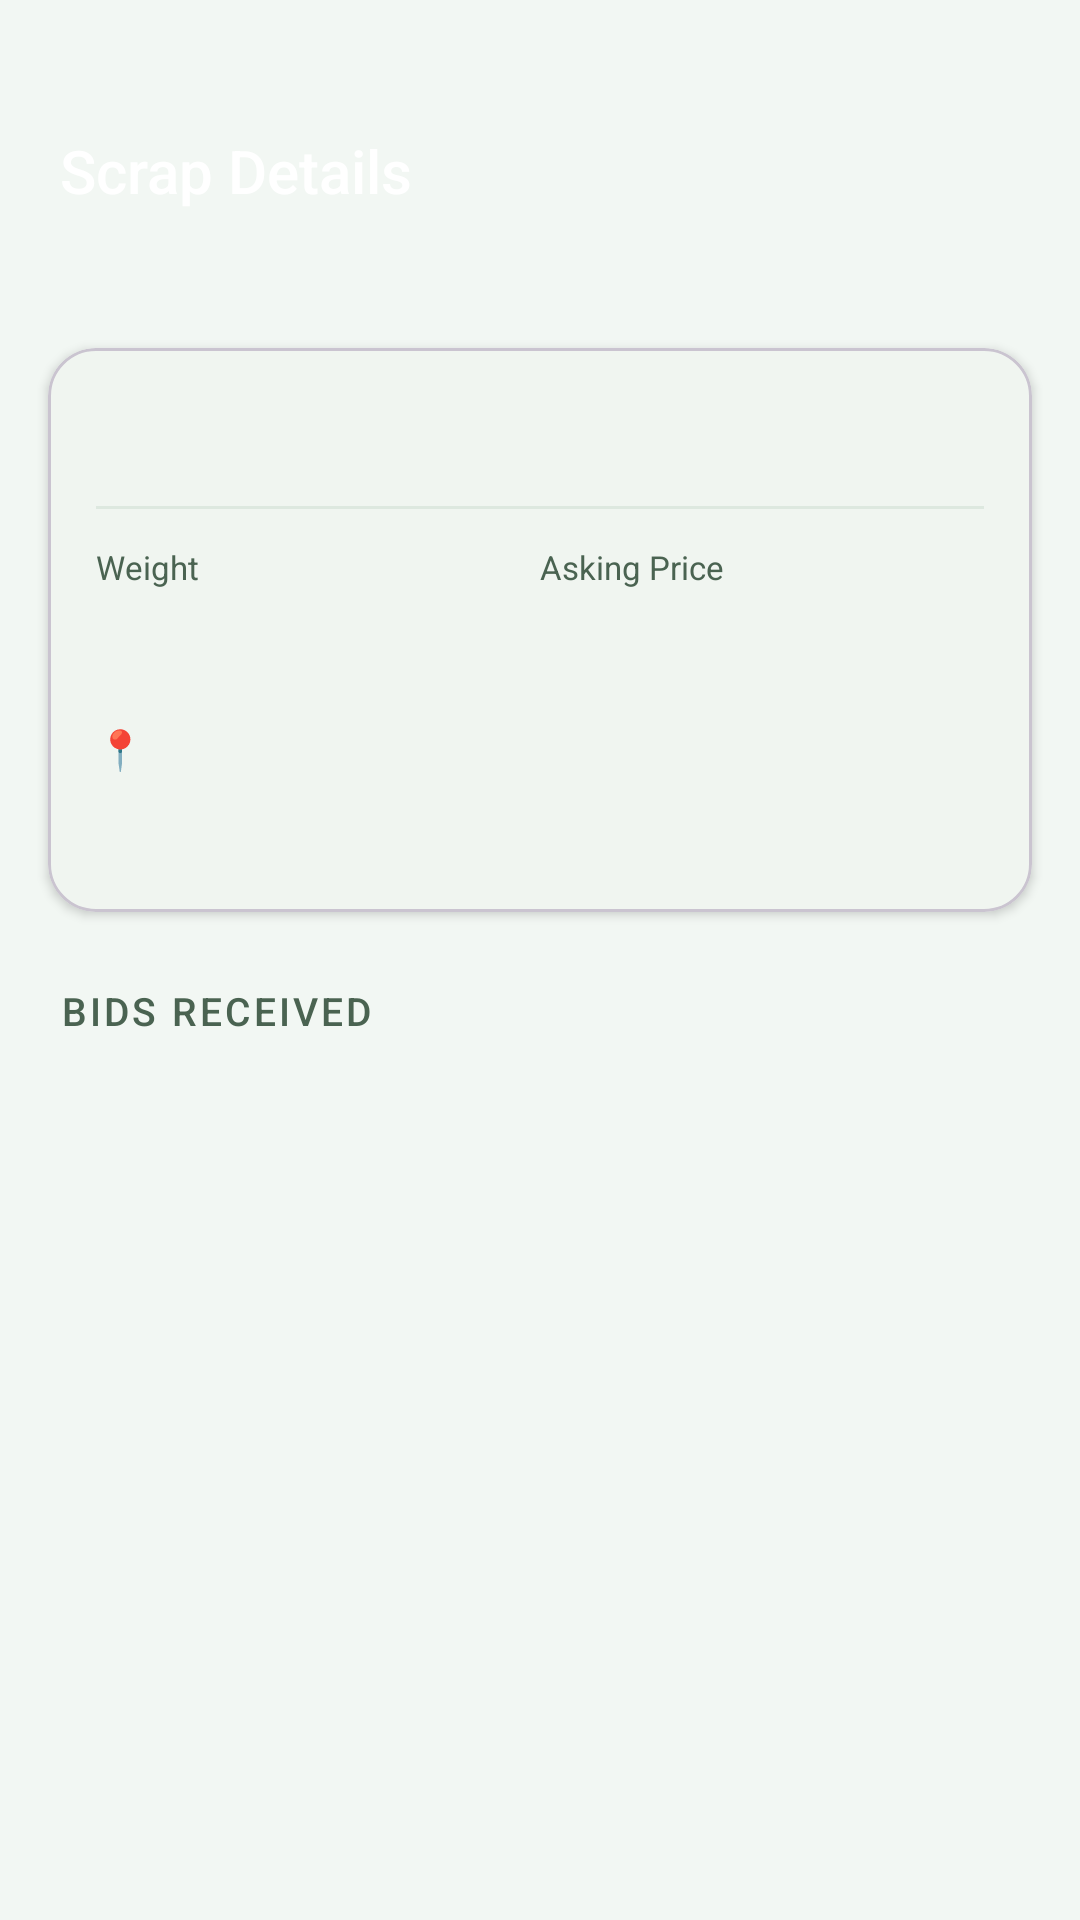

This screen was rendered from an Android layout file. Write that file and the resources it references.
<!-- AndroidManifest.xml: application theme Theme.Scrapbid -->
<!-- res/layout/activity_scrap_detail.xml -->
<?xml version="1.0" encoding="utf-8"?>
<LinearLayout xmlns:android="http://schemas.android.com/apk/res/android"
    xmlns:app="http://schemas.android.com/apk/res-auto"
    android:layout_width="match_parent"
    android:layout_height="match_parent"
    android:orientation="vertical"
    android:background="@color/background">

    
    <LinearLayout
        android:layout_width="match_parent"
        android:layout_height="100dp"
        android:background="@drawable/bg_gradient_header"
        android:orientation="vertical"
        android:gravity="center|start"
        android:paddingStart="20dp"
        android:paddingEnd="20dp"
        android:paddingTop="30dp"
        android:paddingBottom="16dp">

        <TextView
            android:layout_width="wrap_content"
            android:layout_height="wrap_content"
            android:text="Scrap Details"
            android:textColor="#FFFFFF"
            android:textSize="20sp"
            android:fontFamily="sans-serif-medium" />

    </LinearLayout>

    <androidx.core.widget.NestedScrollView
        android:layout_width="match_parent"
        android:layout_height="0dp"
        android:layout_weight="1">

        <LinearLayout
            android:layout_width="match_parent"
            android:layout_height="wrap_content"
            android:orientation="vertical"
            android:paddingBottom="24dp">

            
            <com.google.android.material.card.MaterialCardView
                android:layout_width="match_parent"
                android:layout_height="wrap_content"
                android:layout_marginStart="16dp"
                android:layout_marginEnd="16dp"
                android:layout_marginTop="16dp"
                android:layout_marginBottom="4dp"
                app:cardCornerRadius="16dp"
                app:cardElevation="2dp"
                app:cardBackgroundColor="@color/surface">

                <LinearLayout
                    android:layout_width="match_parent"
                    android:layout_height="wrap_content"
                    android:orientation="vertical"
                    android:padding="16dp">

                    
                    <LinearLayout
                        android:layout_width="match_parent"
                        android:layout_height="wrap_content"
                        android:orientation="horizontal"
                        android:gravity="center_vertical"
                        android:layout_marginBottom="12dp">

                        <TextView
                            android:id="@+id/tv_category"
                            android:layout_width="0dp"
                            android:layout_height="wrap_content"
                            android:layout_weight="1"
                            android:textSize="18sp"
                            android:textColor="@color/text_primary"
                            android:fontFamily="sans-serif-medium" />

                        <TextView
                            android:id="@+id/tv_status"
                            android:layout_width="wrap_content"
                            android:layout_height="wrap_content"
                            android:textSize="11sp"
                            android:fontFamily="sans-serif-medium"
                            android:paddingStart="10dp"
                            android:paddingEnd="10dp"
                            android:paddingTop="5dp"
                            android:paddingBottom="5dp" />

                    </LinearLayout>

                    <View
                        android:layout_width="match_parent"
                        android:layout_height="1dp"
                        android:background="@color/divider"
                        android:layout_marginBottom="12dp" />

                    
                    <LinearLayout
                        android:layout_width="match_parent"
                        android:layout_height="wrap_content"
                        android:orientation="horizontal"
                        android:layout_marginBottom="12dp">

                        <LinearLayout
                            android:layout_width="0dp"
                            android:layout_height="wrap_content"
                            android:layout_weight="1"
                            android:orientation="vertical">
                            <TextView android:layout_width="wrap_content" android:layout_height="wrap_content"
                                android:text="Weight" android:textSize="11sp" android:textColor="@color/text_secondary" />
                            <TextView android:id="@+id/tv_weight" android:layout_width="wrap_content"
                                android:layout_height="wrap_content" android:textSize="20sp"
                                android:textColor="@color/text_primary" android:fontFamily="sans-serif-medium"
                                android:layout_marginTop="3dp" />
                        </LinearLayout>

                        <LinearLayout
                            android:layout_width="0dp"
                            android:layout_height="wrap_content"
                            android:layout_weight="1"
                            android:orientation="vertical">
                            <TextView android:layout_width="wrap_content" android:layout_height="wrap_content"
                                android:text="Asking Price" android:textSize="11sp" android:textColor="@color/text_secondary" />
                            <TextView android:id="@+id/tv_price" android:layout_width="wrap_content"
                                android:layout_height="wrap_content" android:textSize="22sp"
                                android:textColor="@color/primary_medium" android:fontFamily="sans-serif-medium"
                                android:layout_marginTop="3dp" />
                        </LinearLayout>

                    </LinearLayout>

                    
                    <LinearLayout
                        android:layout_width="match_parent"
                        android:layout_height="wrap_content"
                        android:orientation="horizontal"
                        android:layout_marginBottom="8dp">
                        <TextView android:layout_width="wrap_content" android:layout_height="wrap_content"
                            android:text="📍 " android:textSize="13sp" />
                        <TextView android:id="@+id/tv_address" android:layout_width="0dp"
                            android:layout_height="wrap_content" android:layout_weight="1"
                            android:textSize="13sp" android:textColor="@color/text_secondary" />
                    </LinearLayout>

                    
                    <TextView
                        android:id="@+id/tv_description"
                        android:layout_width="match_parent"
                        android:layout_height="wrap_content"
                        android:textSize="13sp"
                        android:textColor="@color/text_secondary"
                        android:fontFamily="sans-serif-light"
                        android:paddingTop="4dp" />

                </LinearLayout>

            </com.google.android.material.card.MaterialCardView>

            
            <LinearLayout
                android:layout_width="match_parent"
                android:layout_height="wrap_content"
                android:orientation="horizontal"
                android:gravity="center_vertical"
                android:paddingStart="20dp"
                android:paddingEnd="20dp"
                android:paddingTop="20dp"
                android:paddingBottom="10dp">

                <TextView
                    android:layout_width="0dp"
                    android:layout_height="wrap_content"
                    android:layout_weight="1"
                    android:text="BIDS RECEIVED"
                    style="@style/TextAppearance.Scrapbid.SectionHeader" />

                <TextView
                    android:id="@+id/tv_bid_count"
                    android:layout_width="wrap_content"
                    android:layout_height="wrap_content"
                    android:textSize="13sp"
                    android:textColor="@color/accent"
                    android:fontFamily="sans-serif-medium" />

            </LinearLayout>

            
            <androidx.recyclerview.widget.RecyclerView
                android:id="@+id/rv_bids"
                android:layout_width="match_parent"
                android:layout_height="wrap_content"
                android:nestedScrollingEnabled="false" />

            
            <LinearLayout
                android:id="@+id/empty_bids"
                android:layout_width="wrap_content"
                android:layout_height="wrap_content"
                android:layout_gravity="center_horizontal"
                android:orientation="vertical"
                android:gravity="center"
                android:padding="32dp"
                android:visibility="gone">

                <TextView android:layout_width="wrap_content" android:layout_height="wrap_content"
                    android:text="⏳" android:textSize="48sp" />
                <TextView android:layout_width="wrap_content" android:layout_height="wrap_content"
                    android:text="No bids yet" android:textSize="16sp"
                    android:textColor="@color/text_primary" android:fontFamily="sans-serif-medium"
                    android:layout_marginTop="12dp" />
                <TextView android:layout_width="wrap_content" android:layout_height="wrap_content"
                    android:text="Dealers will place bids on your scrap soon"
                    android:textSize="13sp" android:textColor="@color/text_secondary"
                    android:gravity="center" android:layout_marginTop="6dp" />
            </LinearLayout>

        </LinearLayout>

    </androidx.core.widget.NestedScrollView>

</LinearLayout>
<!-- resources referenced by this layout -->
<resources>
  <color name="accent">#E65100</color>
  <color name="background">#F2F7F3</color>
  <color name="divider">#DDE8DF</color>
  <color name="primary_medium">#2E7D32</color>
  <color name="surface">#FFFFFF</color>
  <color name="text_primary">#1A2C1E</color>
  <color name="text_secondary">#4A6351</color>
  <style name="TextAppearance.Scrapbid.SectionHeader" parent="TextAppearance.Material3.LabelSmall">
          <item name="android:textSize">13sp</item>
          <item name="android:textColor">@color/text_secondary</item>
          <item name="android:fontFamily">sans-serif-medium</item>
          <item name="android:letterSpacing">0.08</item>
          <item name="android:textAllCaps">true</item>
      </style>
  <style name="Theme.Scrapbid" parent="Theme.Material3.Light.NoActionBar">
          <item name="colorPrimary">@color/primary_medium</item>
          <item name="colorPrimaryVariant">@color/primary</item>
          <item name="colorOnPrimary">@color/on_primary</item>
          <item name="colorSecondary">@color/accent</item>
          <item name="colorOnSecondary">@color/white</item>
          <item name="colorSurface">@color/surface</item>
          <item name="colorOnSurface">@color/text_primary</item>
          <item name="android:colorBackground">@color/background</item>
          <item name="android:statusBarColor">@color/primary</item>
          <item name="android:navigationBarColor">@color/surface</item>
          <item name="android:windowLightStatusBar" tools:targetApi="23">false</item>
          <item name="textInputStyle">@style/Widget.Scrapbid.TextInput</item>
          <item name="materialButtonStyle">@style/Widget.Scrapbid.Button.Primary</item>
      </style>
  <color name="primary">#1B5E20</color>
  <color name="on_primary">#FFFFFF</color>
  <color name="white">#FFFFFFFF</color>
  <style name="Widget.Scrapbid.TextInput" parent="Widget.Material3.TextInputLayout.OutlinedBox">
          <item name="boxCornerRadiusTopStart">12dp</item>
          <item name="boxCornerRadiusTopEnd">12dp</item>
          <item name="boxCornerRadiusBottomStart">12dp</item>
          <item name="boxCornerRadiusBottomEnd">12dp</item>
          <item name="boxStrokeColor">@color/outline</item>
          <item name="hintTextColor">@color/primary_medium</item>
          <item name="boxStrokeWidth">1.5dp</item>
      </style>
  <style name="Widget.Scrapbid.Button.Primary" parent="Widget.Material3.Button">
          <item name="backgroundTint">@color/primary_medium</item>
          <item name="android:textColor">@color/white</item>
          <item name="cornerRadius">12dp</item>
          <item name="android:paddingTop">14dp</item>
          <item name="android:paddingBottom">14dp</item>
          <item name="android:textSize">15sp</item>
          <item name="android:fontFamily">sans-serif-medium</item>
          <item name="android:letterSpacing">0.02</item>
          <item name="elevation">0dp</item>
      </style>
  <color name="outline">#B0C4B5</color>
</resources>
